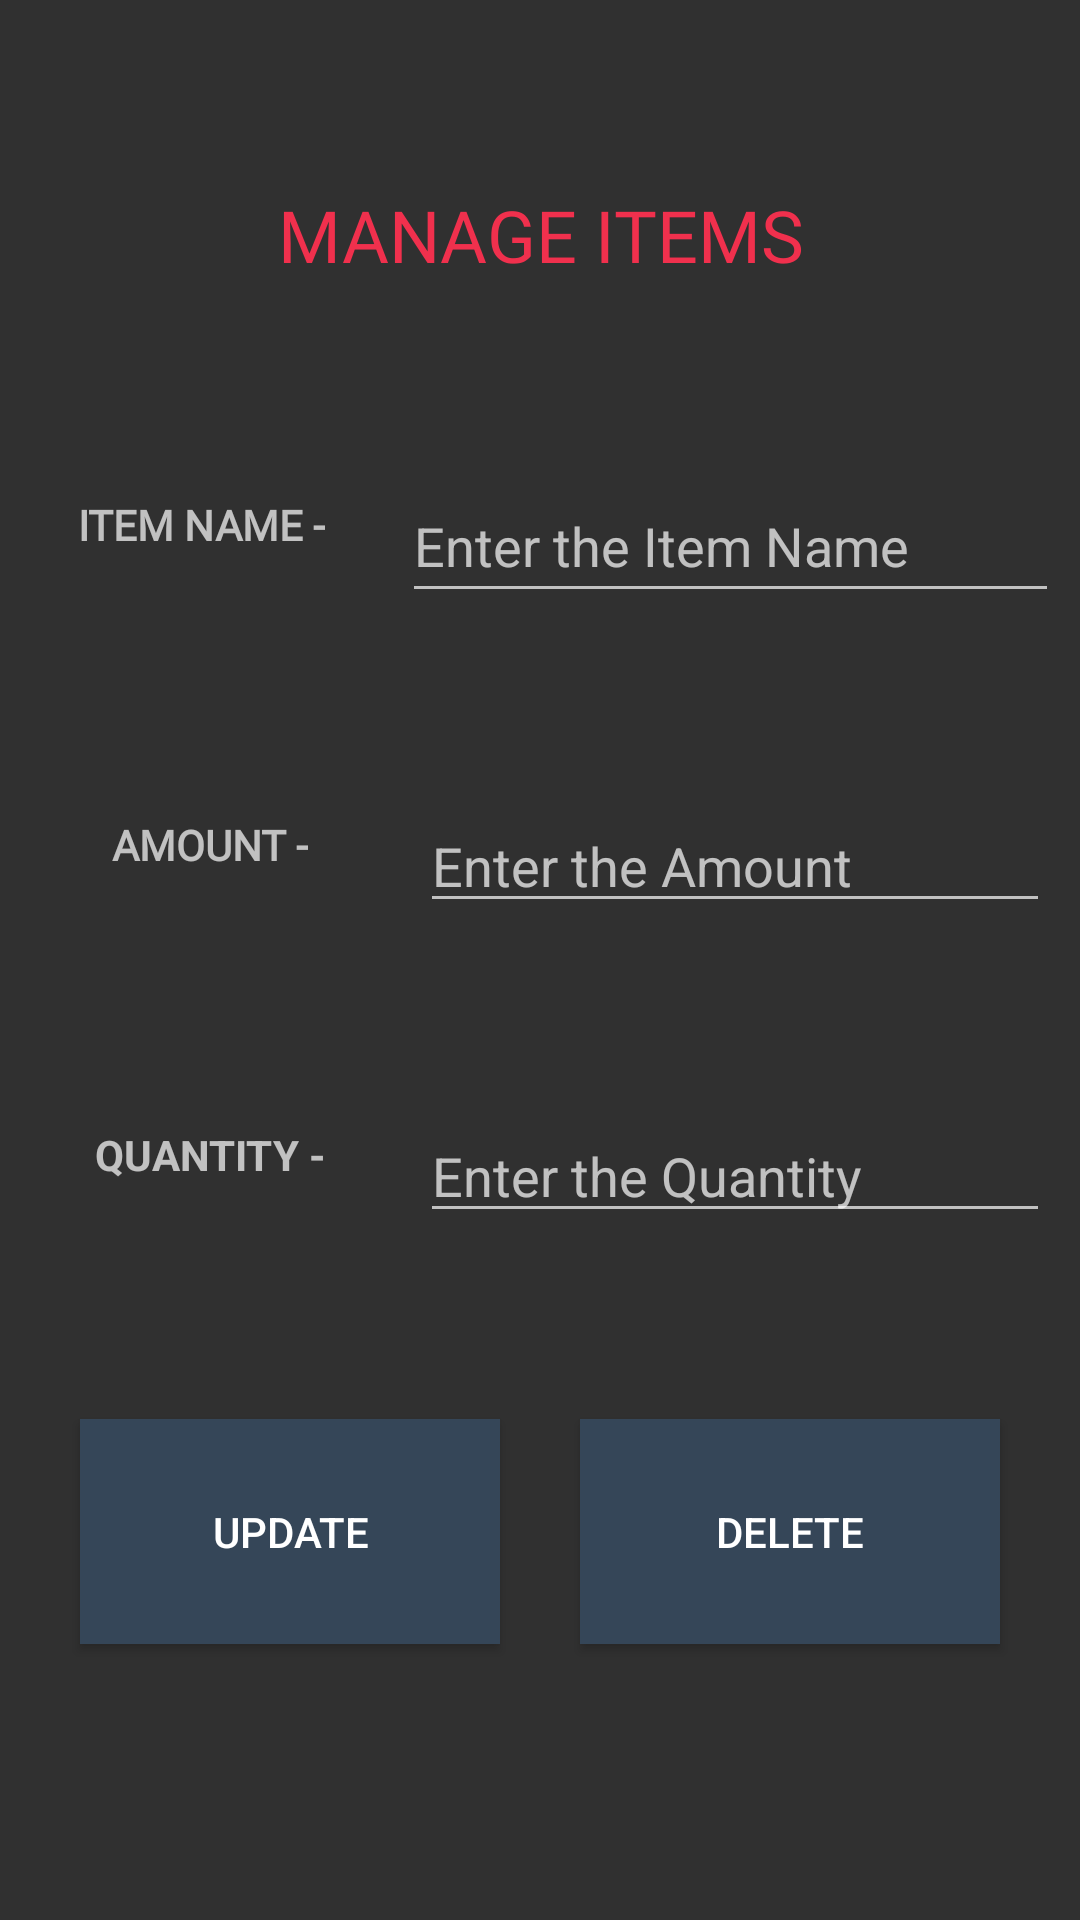

This screen was rendered from an Android layout file. Write that file and the resources it references.
<!-- AndroidManifest.xml: application theme Theme.AppCompat.NoActionBar -->
<!-- res/layout/activity_manage.xml -->
<?xml version="1.0" encoding="utf-8"?>
<androidx.constraintlayout.widget.ConstraintLayout xmlns:android="http://schemas.android.com/apk/res/android"
    xmlns:app="http://schemas.android.com/apk/res-auto"
    xmlns:tools="http://schemas.android.com/tools"
    android:layout_width="match_parent"
    android:layout_height="match_parent"
    tools:context=".Manage">

    <AutoCompleteTextView
        android:id="@+id/manage_name"
        android:layout_width="219dp"
        android:layout_height="48dp"
        android:hint="Enter the Item Name"
        app:layout_constraintBottom_toTopOf="@+id/manage_amount"
        app:layout_constraintEnd_toEndOf="parent"
        app:layout_constraintHorizontal_bias="0.5"
        app:layout_constraintStart_toEndOf="@+id/textView22"
        app:layout_constraintTop_toBottomOf="@+id/textView8" />

    <Button
        android:id="@+id/update_button"
        android:layout_width="140dp"
        android:layout_height="75dp"
        android:layout_marginBottom="92dp"
        android:background="#354658"
        android:onClick="UpdateClickbtttn"
        android:text="UPDATE"
        app:layout_constraintBottom_toBottomOf="parent"
        app:layout_constraintEnd_toStartOf="@+id/delete_buttton"
        app:layout_constraintHorizontal_bias="0.5"
        app:layout_constraintStart_toStartOf="parent" />

    <Button
        android:id="@+id/delete_buttton"
        android:layout_width="140dp"
        android:layout_height="75dp"
        android:background="#354658"
        android:onClick="DeleteClick"
        android:text="DELETE"
        app:layout_constraintBottom_toBottomOf="@+id/update_button"
        app:layout_constraintEnd_toEndOf="parent"
        app:layout_constraintHorizontal_bias="0.5"
        app:layout_constraintStart_toEndOf="@+id/update_button"
        app:layout_constraintTop_toTopOf="@+id/update_button" />

    <EditText
        android:id="@+id/manage_quantity"
        android:layout_width="wrap_content"
        android:layout_height="wrap_content"
        android:ems="10"
        android:hint="Enter the Quantity"
        android:inputType="number"
        app:layout_constraintBottom_toTopOf="@+id/update_button"
        app:layout_constraintEnd_toEndOf="parent"
        app:layout_constraintHorizontal_bias="0.5"
        app:layout_constraintStart_toEndOf="@+id/textView24"
        app:layout_constraintTop_toBottomOf="@+id/manage_amount" />

    <EditText
        android:id="@+id/manage_amount"
        android:layout_width="wrap_content"
        android:layout_height="wrap_content"
        android:ems="10"
        android:hint="Enter the Amount"
        android:inputType="number"
        app:layout_constraintBottom_toTopOf="@+id/manage_quantity"
        app:layout_constraintEnd_toEndOf="parent"
        app:layout_constraintHorizontal_bias="0.5"
        app:layout_constraintStart_toEndOf="@+id/textView23"
        app:layout_constraintTop_toBottomOf="@+id/manage_name" />

    <TextView
        android:id="@+id/textView8"
        android:layout_width="wrap_content"
        android:layout_height="wrap_content"
        android:fontFamily="@font/roboto_slab"
        android:text="MANAGE ITEMS"
        android:textAlignment="center"
        android:textColor="@color/colorPrimary"
        android:textSize="24sp"
        app:layout_constraintBottom_toTopOf="@+id/manage_name"
        app:layout_constraintEnd_toEndOf="parent"
        app:layout_constraintStart_toStartOf="parent"
        app:layout_constraintTop_toTopOf="parent" />

    <TextView
        android:id="@+id/textView22"
        android:layout_width="120dp"
        android:layout_height="30dp"
        android:fontFamily="@font/roboto_slab"
        android:text="ITEM NAME -"
        android:textAlignment="center"
        android:textStyle="bold"
        app:layout_constraintBottom_toBottomOf="@+id/manage_name"
        app:layout_constraintEnd_toStartOf="@+id/manage_name"
        app:layout_constraintHorizontal_bias="0.5"
        app:layout_constraintStart_toStartOf="parent"
        app:layout_constraintTop_toTopOf="@+id/manage_name" />

    <TextView
        android:id="@+id/textView23"
        android:layout_width="120dp"
        android:layout_height="30dp"
        android:fontFamily="@font/roboto_slab"
        android:text="AMOUNT -"
        android:textAlignment="center"
        android:textStyle="bold"
        app:layout_constraintBottom_toBottomOf="@+id/manage_amount"
        app:layout_constraintEnd_toStartOf="@+id/manage_amount"
        app:layout_constraintHorizontal_bias="0.5"
        app:layout_constraintStart_toStartOf="parent"
        app:layout_constraintTop_toTopOf="@+id/manage_amount" />

    <TextView
        android:id="@+id/textView24"
        android:layout_width="120dp"
        android:layout_height="30dp"
        android:text="QUANTITY -"
        android:textAlignment="center"
        android:textStyle="bold"
        app:layout_constraintBottom_toBottomOf="@+id/manage_quantity"
        app:layout_constraintEnd_toStartOf="@+id/manage_quantity"
        app:layout_constraintHorizontal_bias="0.5"
        app:layout_constraintStart_toStartOf="parent"
        app:layout_constraintTop_toTopOf="@+id/manage_quantity" />


</androidx.constraintlayout.widget.ConstraintLayout>
<!-- resources referenced by this layout -->
<resources>
  <color name="colorPrimary">#F0304D</color>
</resources>
